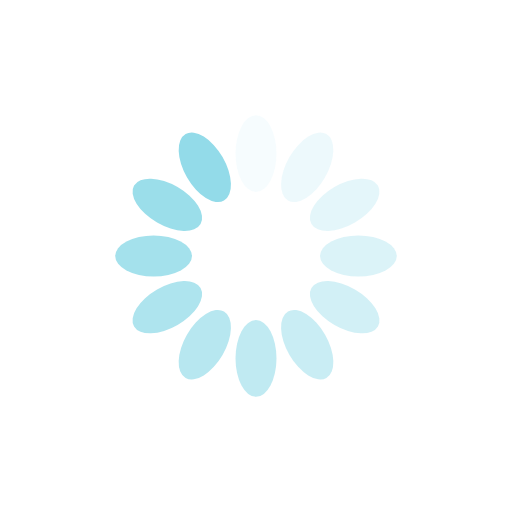
t = 0.00 s
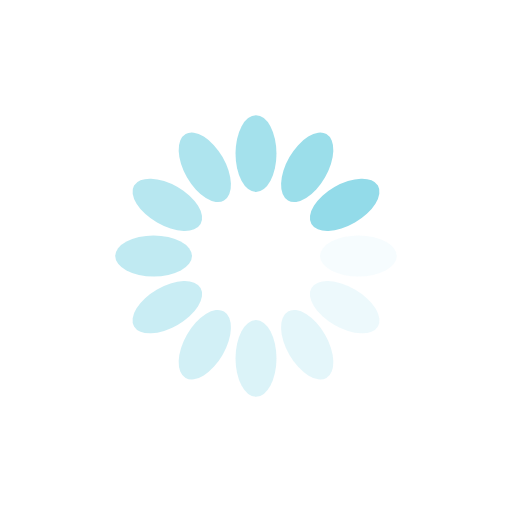
t = 0.25 s
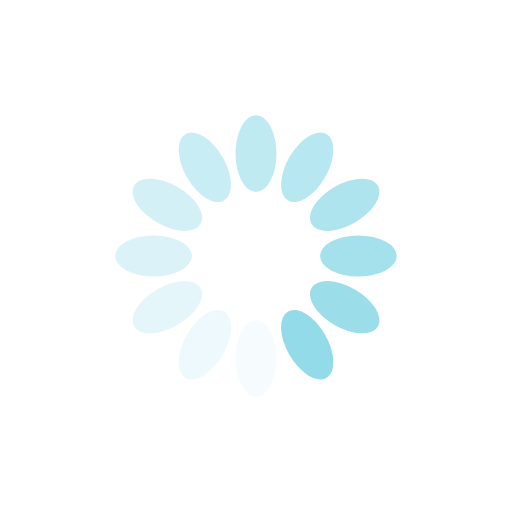
t = 0.50 s
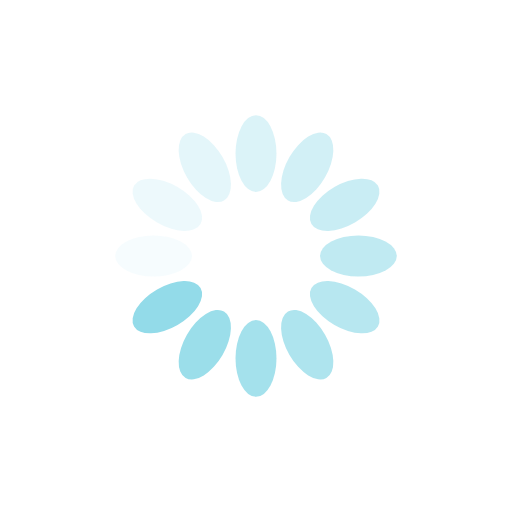
t = 0.75 s

The animated SVG that drew these frames (rendered in a browser with its animation timeline set to each time). Animation: 12 SMIL elements (animate=12); one cycle of 1.00 s, repeats indefinitely.

<?xml version="1.0" encoding="utf-8"?>
<svg xmlns="http://www.w3.org/2000/svg" xmlns:xlink="http://www.w3.org/1999/xlink" style="margin: auto; display: block; shape-rendering: auto; animation-play-state: running; animation-delay: 0s;" width="200px" height="200px" viewBox="0 0 100 100" preserveAspectRatio="xMidYMid">
<g transform="rotate(0 50 50)" style="animation-play-state: running; animation-delay: 0s;">
  <rect x="46" y="22.5" rx="4" ry="7.5" width="8" height="15" fill="#93dbe9" style="animation-play-state: running; animation-delay: 0s;">
    <animate attributeName="opacity" values="1;0" keyTimes="0;1" dur="1s" begin="-0.9166666666666666s" repeatCount="indefinite" style="animation-play-state: running; animation-delay: 0s;"></animate>
  </rect>
</g><g transform="rotate(30 50 50)" style="animation-play-state: running; animation-delay: 0s;">
  <rect x="46" y="22.5" rx="4" ry="7.5" width="8" height="15" fill="#93dbe9" style="animation-play-state: running; animation-delay: 0s;">
    <animate attributeName="opacity" values="1;0" keyTimes="0;1" dur="1s" begin="-0.8333333333333334s" repeatCount="indefinite" style="animation-play-state: running; animation-delay: 0s;"></animate>
  </rect>
</g><g transform="rotate(60 50 50)" style="animation-play-state: running; animation-delay: 0s;">
  <rect x="46" y="22.5" rx="4" ry="7.5" width="8" height="15" fill="#93dbe9" style="animation-play-state: running; animation-delay: 0s;">
    <animate attributeName="opacity" values="1;0" keyTimes="0;1" dur="1s" begin="-0.75s" repeatCount="indefinite" style="animation-play-state: running; animation-delay: 0s;"></animate>
  </rect>
</g><g transform="rotate(90 50 50)" style="animation-play-state: running; animation-delay: 0s;">
  <rect x="46" y="22.5" rx="4" ry="7.5" width="8" height="15" fill="#93dbe9" style="animation-play-state: running; animation-delay: 0s;">
    <animate attributeName="opacity" values="1;0" keyTimes="0;1" dur="1s" begin="-0.6666666666666666s" repeatCount="indefinite" style="animation-play-state: running; animation-delay: 0s;"></animate>
  </rect>
</g><g transform="rotate(120 50 50)" style="animation-play-state: running; animation-delay: 0s;">
  <rect x="46" y="22.5" rx="4" ry="7.5" width="8" height="15" fill="#93dbe9" style="animation-play-state: running; animation-delay: 0s;">
    <animate attributeName="opacity" values="1;0" keyTimes="0;1" dur="1s" begin="-0.5833333333333334s" repeatCount="indefinite" style="animation-play-state: running; animation-delay: 0s;"></animate>
  </rect>
</g><g transform="rotate(150 50 50)" style="animation-play-state: running; animation-delay: 0s;">
  <rect x="46" y="22.5" rx="4" ry="7.5" width="8" height="15" fill="#93dbe9" style="animation-play-state: running; animation-delay: 0s;">
    <animate attributeName="opacity" values="1;0" keyTimes="0;1" dur="1s" begin="-0.5s" repeatCount="indefinite" style="animation-play-state: running; animation-delay: 0s;"></animate>
  </rect>
</g><g transform="rotate(180 50 50)" style="animation-play-state: running; animation-delay: 0s;">
  <rect x="46" y="22.5" rx="4" ry="7.5" width="8" height="15" fill="#93dbe9" style="animation-play-state: running; animation-delay: 0s;">
    <animate attributeName="opacity" values="1;0" keyTimes="0;1" dur="1s" begin="-0.4166666666666667s" repeatCount="indefinite" style="animation-play-state: running; animation-delay: 0s;"></animate>
  </rect>
</g><g transform="rotate(210 50 50)" style="animation-play-state: running; animation-delay: 0s;">
  <rect x="46" y="22.5" rx="4" ry="7.5" width="8" height="15" fill="#93dbe9" style="animation-play-state: running; animation-delay: 0s;">
    <animate attributeName="opacity" values="1;0" keyTimes="0;1" dur="1s" begin="-0.3333333333333333s" repeatCount="indefinite" style="animation-play-state: running; animation-delay: 0s;"></animate>
  </rect>
</g><g transform="rotate(240 50 50)" style="animation-play-state: running; animation-delay: 0s;">
  <rect x="46" y="22.5" rx="4" ry="7.5" width="8" height="15" fill="#93dbe9" style="animation-play-state: running; animation-delay: 0s;">
    <animate attributeName="opacity" values="1;0" keyTimes="0;1" dur="1s" begin="-0.25s" repeatCount="indefinite" style="animation-play-state: running; animation-delay: 0s;"></animate>
  </rect>
</g><g transform="rotate(270 50 50)" style="animation-play-state: running; animation-delay: 0s;">
  <rect x="46" y="22.5" rx="4" ry="7.5" width="8" height="15" fill="#93dbe9" style="animation-play-state: running; animation-delay: 0s;">
    <animate attributeName="opacity" values="1;0" keyTimes="0;1" dur="1s" begin="-0.16666666666666666s" repeatCount="indefinite" style="animation-play-state: running; animation-delay: 0s;"></animate>
  </rect>
</g><g transform="rotate(300 50 50)" style="animation-play-state: running; animation-delay: 0s;">
  <rect x="46" y="22.5" rx="4" ry="7.5" width="8" height="15" fill="#93dbe9" style="animation-play-state: running; animation-delay: 0s;">
    <animate attributeName="opacity" values="1;0" keyTimes="0;1" dur="1s" begin="-0.08333333333333333s" repeatCount="indefinite" style="animation-play-state: running; animation-delay: 0s;"></animate>
  </rect>
</g><g transform="rotate(330 50 50)" style="animation-play-state: running; animation-delay: 0s;">
  <rect x="46" y="22.5" rx="4" ry="7.5" width="8" height="15" fill="#93dbe9" style="animation-play-state: running; animation-delay: 0s;">
    <animate attributeName="opacity" values="1;0" keyTimes="0;1" dur="1s" begin="0s" repeatCount="indefinite" style="animation-play-state: running; animation-delay: 0s;"></animate>
  </rect>
</g>
<!-- [ldio] generated by https://loading.io/ --></svg>
